Dataset: Mango-Dataset (GitHub, muhammadimran-ui/Mango-Dataset). Classes: damage, good mango, over ripe mango, under ripe mango.

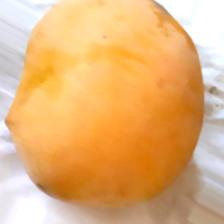
Label: over ripe mango

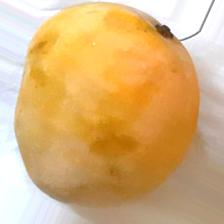
Label: over ripe mango

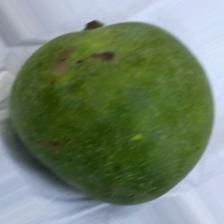
Label: under ripe mango

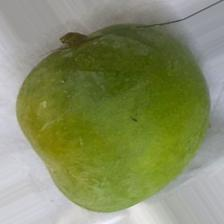
Label: good mango

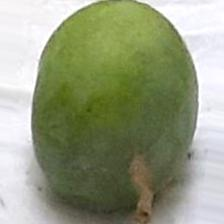
Label: under ripe mango

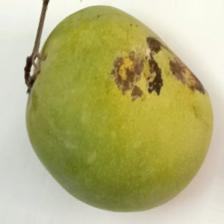
Label: damage
